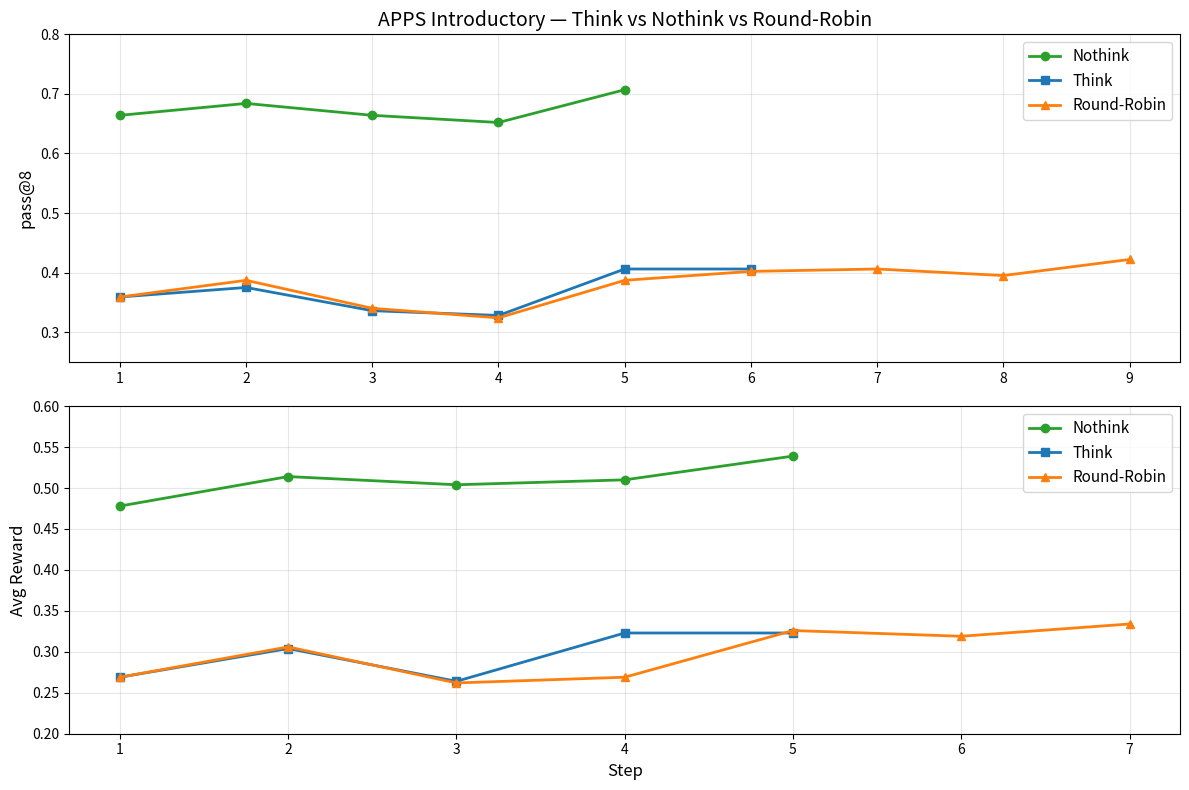

Recreate this plot in Python. (Note: this script raises an exception after producing the figure.)
#!/usr/bin/env python3
"""Plot pass@8 and reward over steps for all three APPS ablation runs."""
import matplotlib
matplotlib.use("Agg")
import matplotlib.pyplot as plt

nothink_pass = [0.664, 0.684, 0.664, 0.652, 0.707]
think_pass = [0.359, 0.375, 0.336, 0.328, 0.406, 0.406]
rr_pass = [0.359, 0.387, 0.340, 0.324, 0.387, 0.402, 0.406, 0.395, 0.422]

nothink_reward = [0.478, 0.514, 0.504, 0.510, 0.539]
think_reward = [0.269, 0.304, 0.264, 0.323, 0.323, None]
rr_reward = [0.269, 0.306, 0.262, 0.269, 0.326, 0.319, 0.334, None, None]

fig, (ax1, ax2) = plt.subplots(2, 1, figsize=(12, 8), sharex=False)

# pass@8
ax1.plot(range(1, len(nothink_pass)+1), nothink_pass, 'o-', color='#2ca02c', lw=2, ms=6, label='Nothink')
ax1.plot(range(1, len(think_pass)+1), think_pass, 's-', color='#1f77b4', lw=2, ms=6, label='Think')
ax1.plot(range(1, len(rr_pass)+1), rr_pass, '^-', color='#ff7f0e', lw=2, ms=6, label='Round-Robin')
ax1.set_ylabel('pass@8', fontsize=12)
ax1.set_title('APPS Introductory — Think vs Nothink vs Round-Robin', fontsize=14)
ax1.legend(fontsize=11)
ax1.grid(True, alpha=0.3)
ax1.set_ylim(0.25, 0.80)

# reward
nt_r = [(i+1, v) for i, v in enumerate(nothink_reward) if v is not None]
th_r = [(i+1, v) for i, v in enumerate(think_reward) if v is not None]
rr_r = [(i+1, v) for i, v in enumerate(rr_reward) if v is not None]

ax2.plot([x[0] for x in nt_r], [x[1] for x in nt_r], 'o-', color='#2ca02c', lw=2, ms=6, label='Nothink')
ax2.plot([x[0] for x in th_r], [x[1] for x in th_r], 's-', color='#1f77b4', lw=2, ms=6, label='Think')
ax2.plot([x[0] for x in rr_r], [x[1] for x in rr_r], '^-', color='#ff7f0e', lw=2, ms=6, label='Round-Robin')
ax2.set_xlabel('Step', fontsize=12)
ax2.set_ylabel('Avg Reward', fontsize=12)
ax2.legend(fontsize=11)
ax2.grid(True, alpha=0.3)
ax2.set_ylim(0.20, 0.60)

plt.tight_layout()
out = "/projects/I20240005/rnouaj/skyrl/profiling_results/reward_comparison.png"
fig.savefig(out, dpi=150, bbox_inches="tight")
print(f"Saved to {out}")
